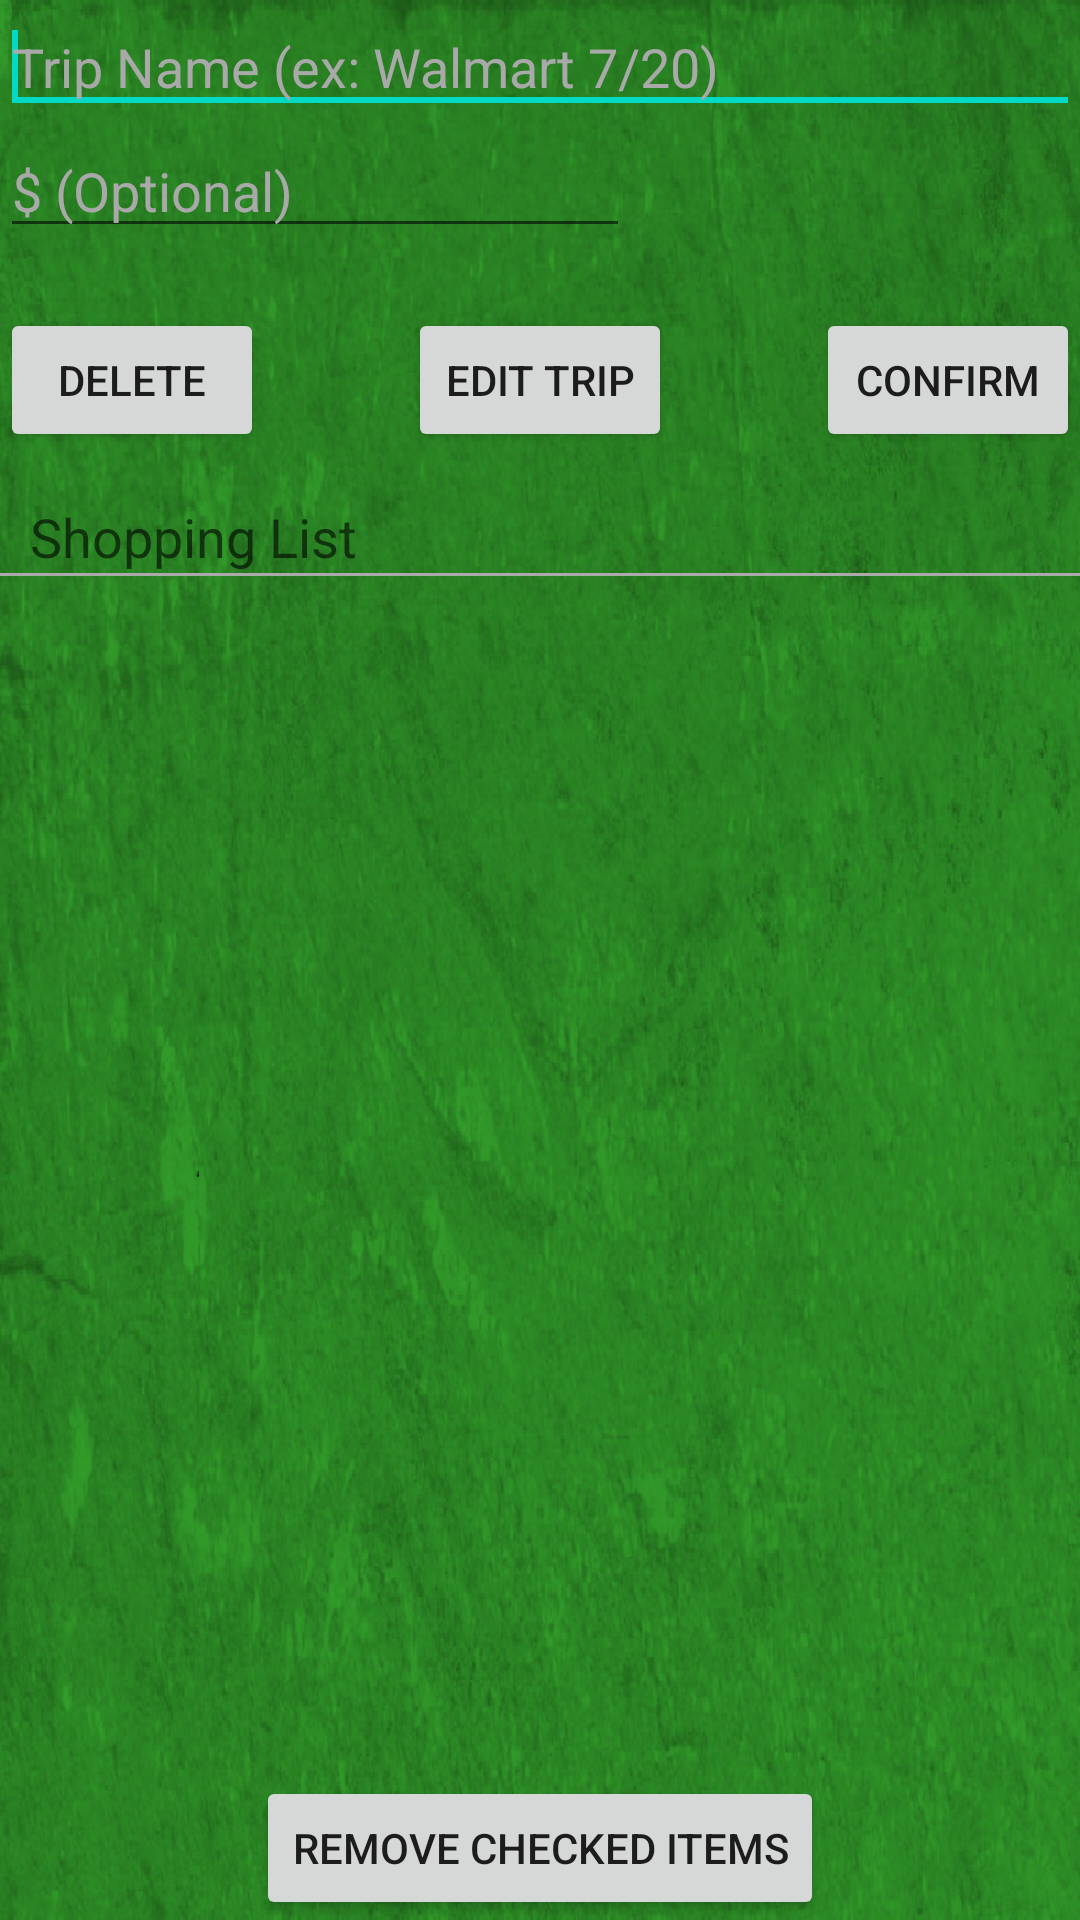

Here is an Android app screen rendered from its layout file. Give the layout XML and the strings, colors and styles it references.
<!-- AndroidManifest.xml: application theme AppTheme -->
<!-- res/layout/review_trip.xml -->
<?xml version="1.0" encoding="utf-8"?>

<RelativeLayout xmlns:android="http://schemas.android.com/apk/res/android"
    android:layout_width="match_parent"
    android:layout_height="match_parent" 
    android:background="@drawable/greentextured">

    <EditText
        android:id="@+id/ReviewTripNameField"
        android:layout_width="wrap_content"
        android:layout_height="wrap_content"
        android:layout_alignParentLeft="true"
        android:layout_alignParentRight="true"
        android:layout_alignParentTop="true"
        android:ems="10"
        android:singleLine="true"
        android:imeOptions="actionDone"
        android:hint="@string/review_trip_name"
        android:textColorHint="#A9A9A9" >

        <requestFocus />
    </EditText>

    <EditText
        android:id="@+id/ReviewTripMoneyField"
        android:layout_width="wrap_content"
        android:layout_height="wrap_content"
        android:layout_alignParentLeft="true"
        android:layout_below="@+id/ReviewTripNameField"
        android:ems="10"
        android:imeOptions="actionDone"
        android:hint="@string/review_trip_money"
        android:inputType="numberDecimal" 
        android:textColorHint="#A9A9A9"/>

    <Button
        android:id="@+id/ReviewTripConfirm"
        android:layout_width="wrap_content"
        android:layout_height="wrap_content"
        android:layout_alignParentLeft="true"
        android:layout_below="@+id/ReviewTripMoneyField"
        android:layout_marginTop="20dp"
        android:text="@string/review_trip_delete" />
    
    <Button
        android:id="@+id/ReviewTripEdit"
        android:layout_width="wrap_content"
        android:layout_height="wrap_content"
        android:layout_alignBottom="@+id/ReviewTripConfirm"
        android:layout_centerHorizontal="true"
        android:text="@string/review_trip_edit" />

    <Button
        android:id="@+id/ReviewTripDelete"
        android:layout_width="wrap_content"
        android:layout_height="wrap_content"
        android:layout_alignBottom="@+id/ReviewTripEdit"
        android:layout_alignParentRight="true"
        android:text="@string/review_trip_confirm" 
        android:onClick="launchMainSaveTrip"/>

    <TextView
        android:id="@+id/ReviewTripShoppingListTitle"
        android:layout_width="wrap_content"
        android:layout_height="wrap_content"
        android:layout_alignParentLeft="true"
        android:layout_below="@+id/ReviewTripConfirm"
        android:layout_marginLeft="10dp"
        android:layout_marginTop="16dp"
        android:text="@string/review_trip_list_title"
        android:textAppearance="?android:attr/textAppearanceMedium" />
    <View
        android:layout_width="fill_parent"
        android:layout_height="1dp"
        android:layout_below="@+id/ReviewTripShoppingListTitle"
        android:background="@android:color/darker_gray" />
    
    
    <Button
        android:id="@+id/ReviewTripRemove"
        android:layout_width="wrap_content"
        android:layout_height="wrap_content"
        android:layout_alignParentBottom="true"
        android:layout_centerHorizontal="true"
        android:text="@string/review_trip_remove" />
    
    
    <ScrollView 
        android:id="@+id/ReviewTripScroller"
        android:layout_height="wrap_content"
        android:layout_width="match_parent"
        android:layout_below="@id/ReviewTripShoppingListTitle"
        android:layout_above="@id/ReviewTripRemove"
        android:scrollbars="vertical"
        android:fillViewport="true" >
        
        <TextView
                android:id="@+id/ReviewTripItems"
                android:layout_marginLeft="10dp"
                android:layout_width="wrap_content"
                android:layout_height="wrap_content"
                android:singleLine="false"
                android:textIsSelectable="true"
                android:textAppearance="?android:attr/textAppearanceLarge" />

    </ScrollView>

</RelativeLayout>
<!-- resources referenced by this layout -->
<resources>
  <!-- drawable greentextured: png bitmap (drawable-mdpi, 1026503 bytes) -->
  <string name="review_trip_confirm">Confirm</string>
  <string name="review_trip_delete">Delete</string>
  <string name="review_trip_edit">Edit Trip</string>
  <string name="review_trip_list_title">Shopping List</string>
  <string name="review_trip_money">$ (Optional)</string>
  <string name="review_trip_name">Trip Name (ex: Walmart 7/20)</string>
  <string name="review_trip_remove">Remove Checked Items</string>
</resources>
